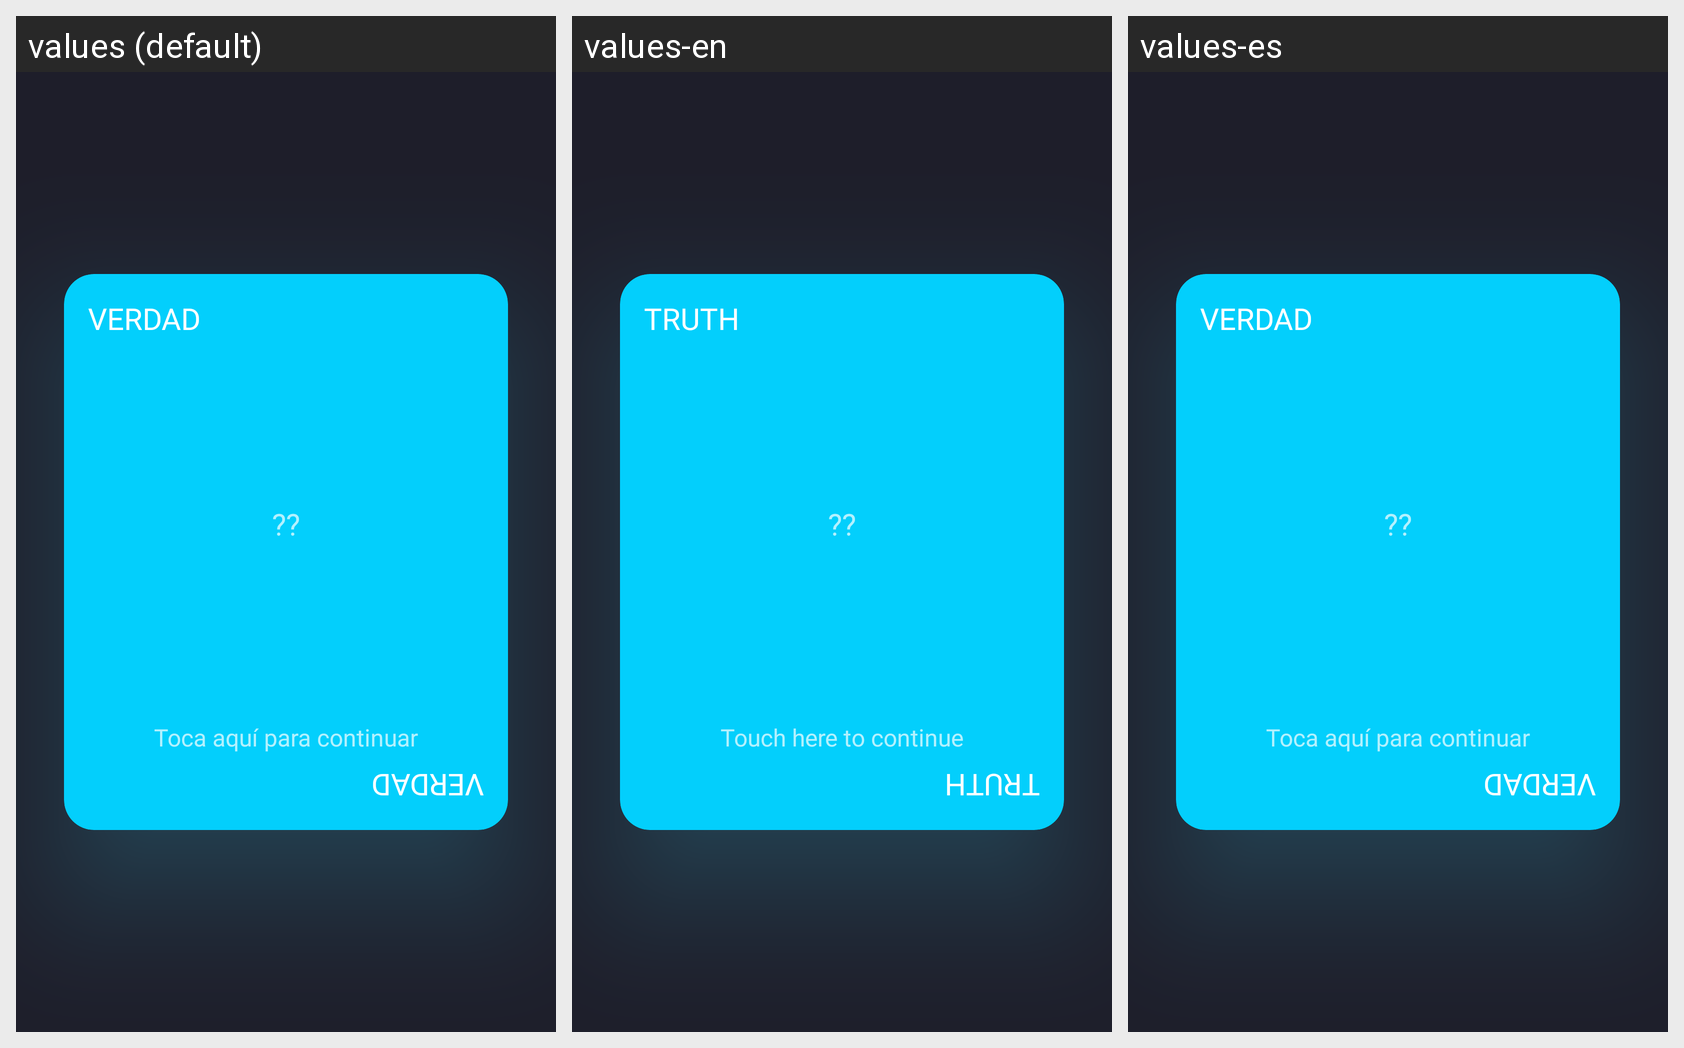

Here is an Android app screen in its default locale and in the app's own translations. Write out the translated-string differences for the strings that appear on this screen.
Android screen res/layout/fragment_truth_card.xml rendered under 3 locales, left to right: values (default), values-en, values-es. Device: Nexus 5 (rendered at 1080×1920; each locale shown at half size, 540×960, under a caption strip naming it); theme Theme.VerdadOReto.
Strings drawn on this screen, with the default value and each locale's value (text and hints the layout hard-codes, and strings that could not be matched under every locale, appear in the picture but are not listed):

edittext_truth
  values: VERDAD
  values-en: TRUTH
  values-es: VERDAD

player_name
  values: ??
  values-en: ??  [not translated; the default value is used]
  values-es: ??  [not translated; the default value is used]

edittext_to_continue
  values: Toca aquí para continuar
  values-en: Touch here to continue
  values-es: Toca aquí para continuar
